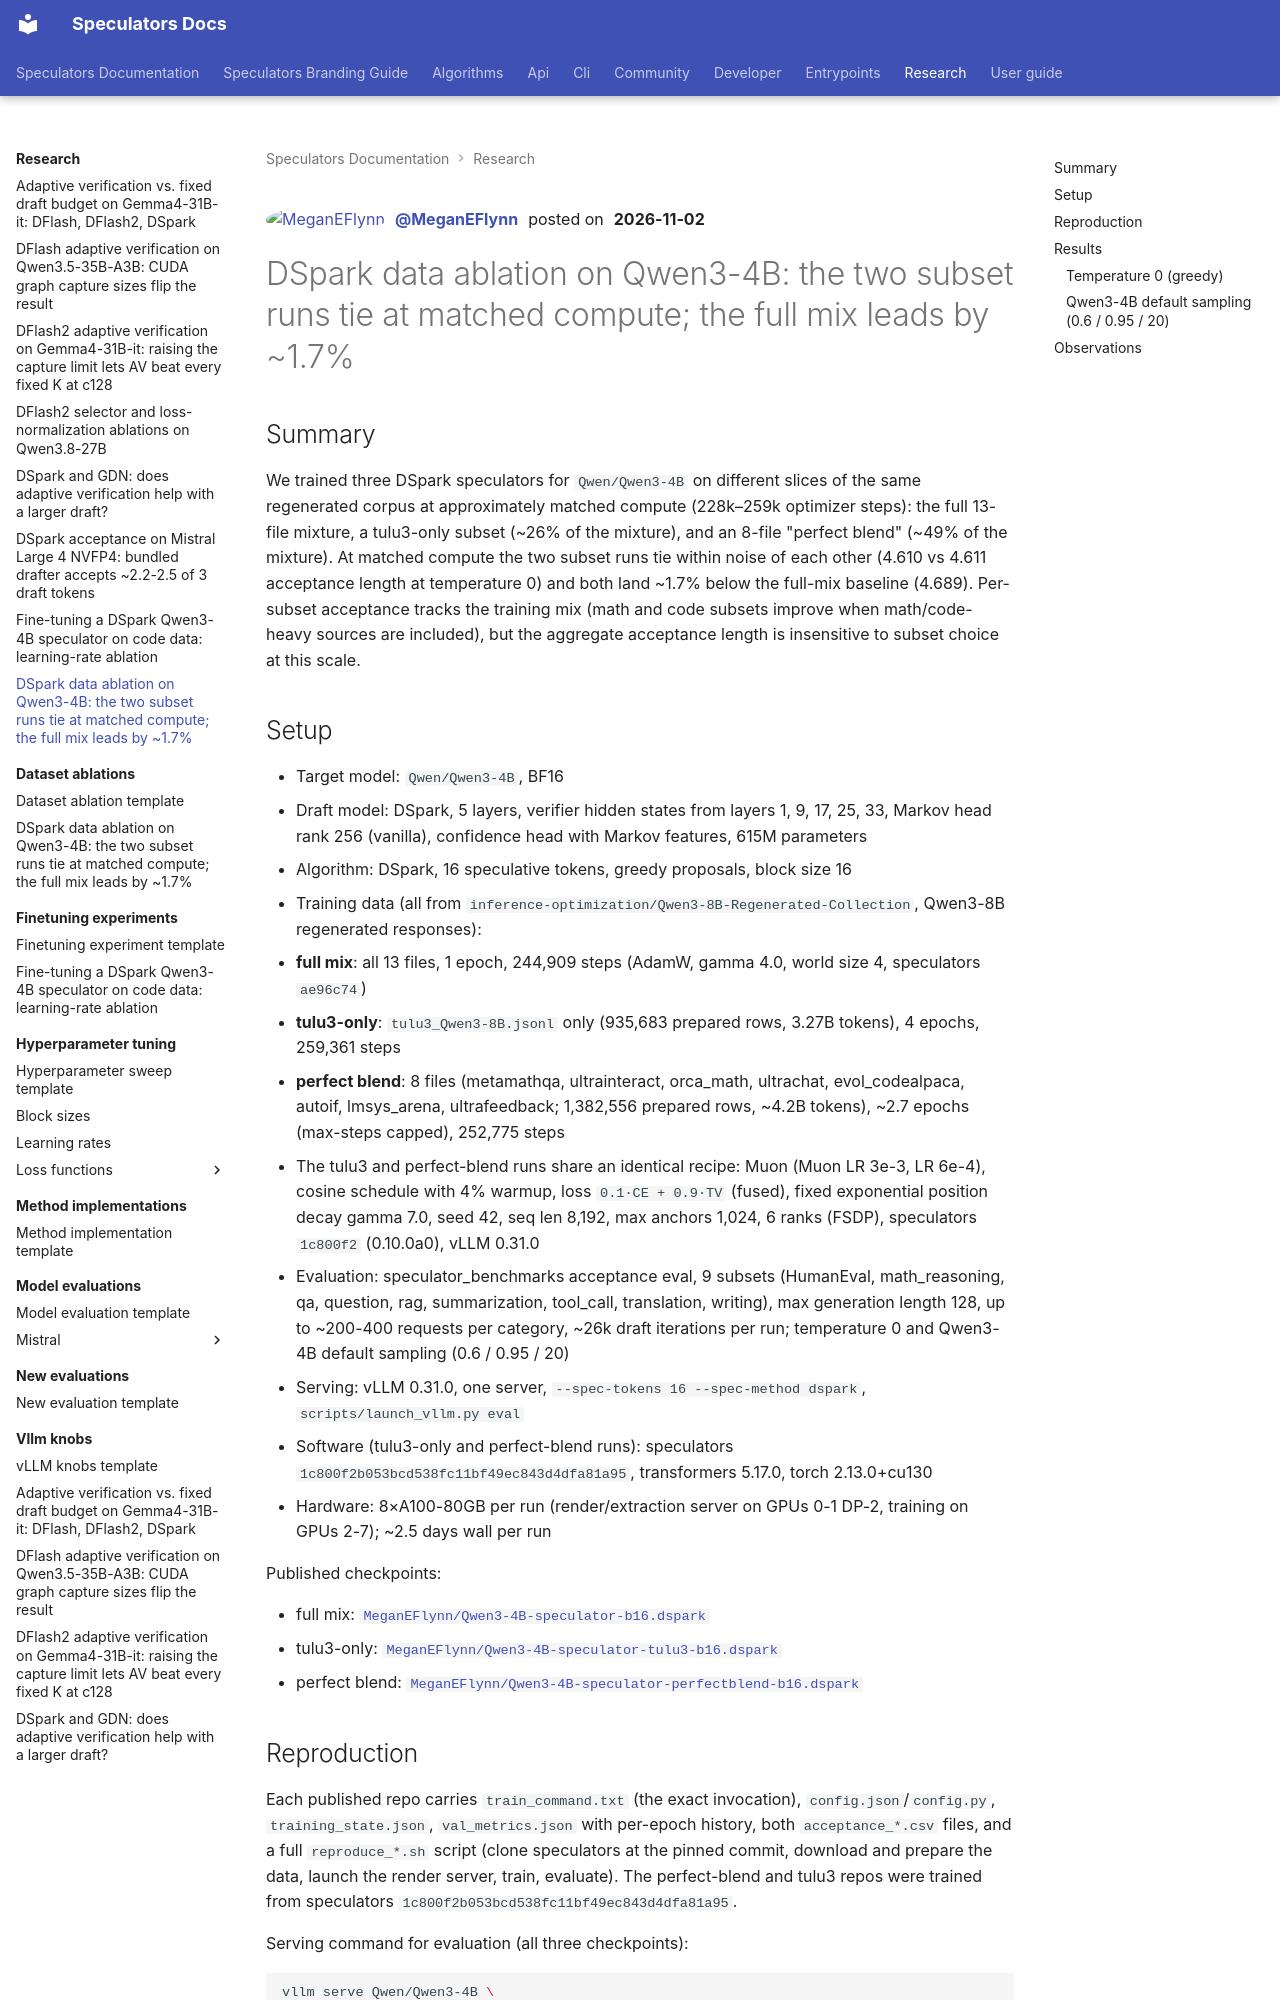

repository: vllm-project/speculators · page: research/dspark-qwen3-4b-data-ablation-meganeflynn/index.html · generator: mkdocs

---
title: "DSpark data ablation on Qwen3-4B: the two subset runs tie at matched compute; the full mix leads by ~1.7%"
tags:
  - DSpark
  - Qwen3
  - Data curation
  - Speculative decoding
---

<div class="entry-byline" markdown>
[![MeganEFlynn](https://github.com/MeganEFlynn.png?size=64){ .entry-avatar }](https://github.com/MeganEFlynn)
**[@MeganEFlynn](https://github.com/MeganEFlynn)** posted on **2026-11-02**
</div>

# DSpark data ablation on Qwen3-4B: the two subset runs tie at matched compute; the full mix leads by ~1.7%

## Summary

We trained three DSpark speculators for `Qwen/Qwen3-4B` on different slices of the same regenerated corpus at approximately matched compute (228k–259k optimizer steps): the full 13-file mixture, a tulu3-only subset (~26% of the mixture), and an 8-file "perfect blend" (~49% of the mixture). At matched compute the two subset runs tie within noise of each other (4.610 vs 4.611 acceptance length at temperature 0) and both land ~1.7% below the full-mix baseline (4.689). Per-subset acceptance tracks the training mix (math and code subsets improve when math/code-heavy sources are included), but the aggregate acceptance length is insensitive to subset choice at this scale.

## Setup

- Target model: `Qwen/Qwen3-4B`, BF16
- Draft model: DSpark, 5 layers, verifier hidden states from layers 1, 9, 17, 25, 33, Markov head rank 256 (vanilla), confidence head with Markov features, 615M parameters
- Algorithm: DSpark, 16 speculative tokens, greedy proposals, block size 16
- Training data (all from `inference-optimization/Qwen3-8B-Regenerated-Collection`, Qwen3-8B regenerated responses):
  - **full mix**: all 13 files, 1 epoch, 244,909 steps (AdamW, gamma 4.0, world size 4, speculators `ae96c74`)
  - **tulu3-only**: `tulu3_Qwen3-8B.jsonl` only (935,683 prepared rows, 3.27B tokens), 4 epochs, 259,361 steps
  - **perfect blend**: 8 files (metamathqa, ultrainteract, orca_math, ultrachat, evol_codealpaca, autoif, lmsys_arena, ultrafeedback; 1,382,556 prepared rows, ~4.2B tokens), ~2.7 epochs (max-steps capped), 252,775 steps
  - The tulu3 and perfect-blend runs share an identical recipe: Muon (Muon LR 3e-3, LR 6e-4), cosine schedule with 4% warmup, loss `0.1·CE + 0.9·TV` (fused), fixed exponential position decay gamma 7.0, seed 42, seq len 8,192, max anchors 1,024, 6 ranks (FSDP), speculators `1c800f2` (0.10.0a0), vLLM 0.31.0
- Evaluation: speculator_benchmarks acceptance eval, 9 subsets (HumanEval, math_reasoning, qa, question, rag, summarization, tool_call, translation, writing), max generation length 128, up to ~200-400 requests per category, ~26k draft iterations per run; temperature 0 and Qwen3-4B default sampling (0.6 / 0.95 / 20)
- Serving: vLLM 0.31.0, one server, `--spec-tokens 16 --spec-method dspark`, `scripts/launch_vllm.py eval`
- Software (tulu3-only and perfect-blend runs): speculators `1c800f2b053bcd538fc11bf49ec843d4dfa81a95`, transformers 5.17.0, torch 2.13.0+cu130
- Hardware: 8×A100-80GB per run (render/extraction server on GPUs 0-1 DP-2, training on GPUs 2-7); ~2.5 days wall per run

Published checkpoints:

- full mix: [`MeganEFlynn/Qwen3-4B-speculator-b16.dspark`](https://huggingface.co/MeganEFlynn/Qwen3-4B-speculator-b16.dspark)
- tulu3-only: [`MeganEFlynn/Qwen3-4B-speculator-tulu3-b16.dspark`](https://huggingface.co/MeganEFlynn/Qwen3-4B-speculator-tulu3-b16.dspark)
- perfect blend: [`MeganEFlynn/Qwen3-4B-speculator-perfectblend-b16.dspark`](https://huggingface.co/MeganEFlynn/Qwen3-4B-speculator-perfectblend-b16.dspark)

## Reproduction

Each published repo carries `train_command.txt` (the exact invocation), `config.json`/`config.py`, `training_state.json`, `val_metrics.json` with per-epoch history, both `acceptance_*.csv` files, and a full `reproduce_*.sh` script (clone speculators at the pinned commit, download and prepare the data, launch the render server, train, evaluate). The perfect-blend and tulu3 repos were trained from speculators `1c800f2b053bcd538fc11bf49ec843d4dfa81a95`.

Serving command for evaluation (all three checkpoints):

```bash
vllm serve Qwen/Qwen3-4B \
  --spec-model <checkpoint> \
  --spec-tokens 16 --spec-method dspark
```
